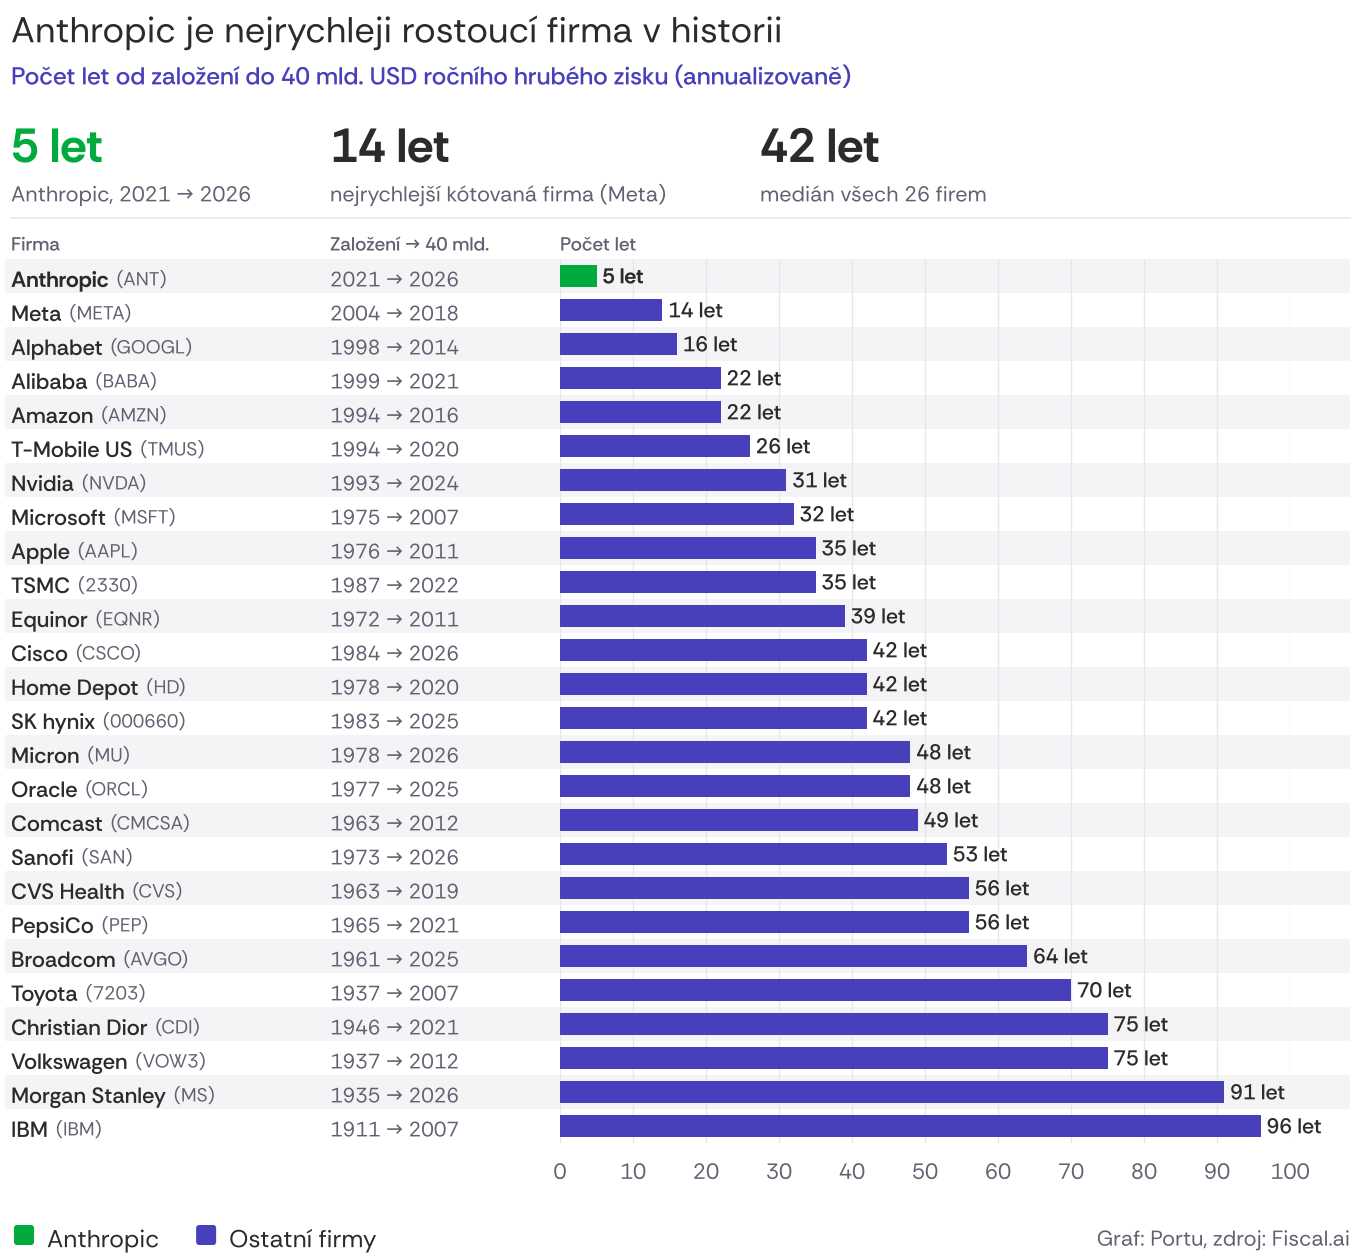

Data behind this chart, as committed beside it:
firma, ticker, zalozeni, rok_40_mld, let
Anthropic, ANT, 2021, 2026, 5
Meta, META, 2004, 2018, 14
Alphabet, GOOGL, 1998, 2014, 16
Alibaba, BABA, 1999, 2021, 22
Amazon, AMZN, 1994, 2016, 22
T-Mobile US, TMUS, 1994, 2020, 26
Nvidia, NVDA, 1993, 2024, 31
Microsoft, MSFT, 1975, 2007, 32
Apple, AAPL, 1976, 2011, 35
TSMC, 2330, 1987, 2022, 35
Equinor, EQNR, 1972, 2011, 39
Cisco, CSCO, 1984, 2026, 42
Home Depot, HD, 1978, 2020, 42
SK hynix, 000660, 1983, 2025, 42
Micron, MU, 1978, 2026, 48
Oracle, ORCL, 1977, 2025, 48
Comcast, CMCSA, 1963, 2012, 49
Sanofi, SAN, 1973, 2026, 53
CVS Health, CVS, 1963, 2019, 56
PepsiCo, PEP, 1965, 2021, 56
Broadcom, AVGO, 1961, 2025, 64
Toyota, 7203, 1937, 2007, 70
Christian Dior, CDI, 1946, 2021, 75
Volkswagen, VOW3, 1937, 2012, 75
Morgan Stanley, MS, 1935, 2026, 91
IBM, IBM, 1911, 2007, 96
